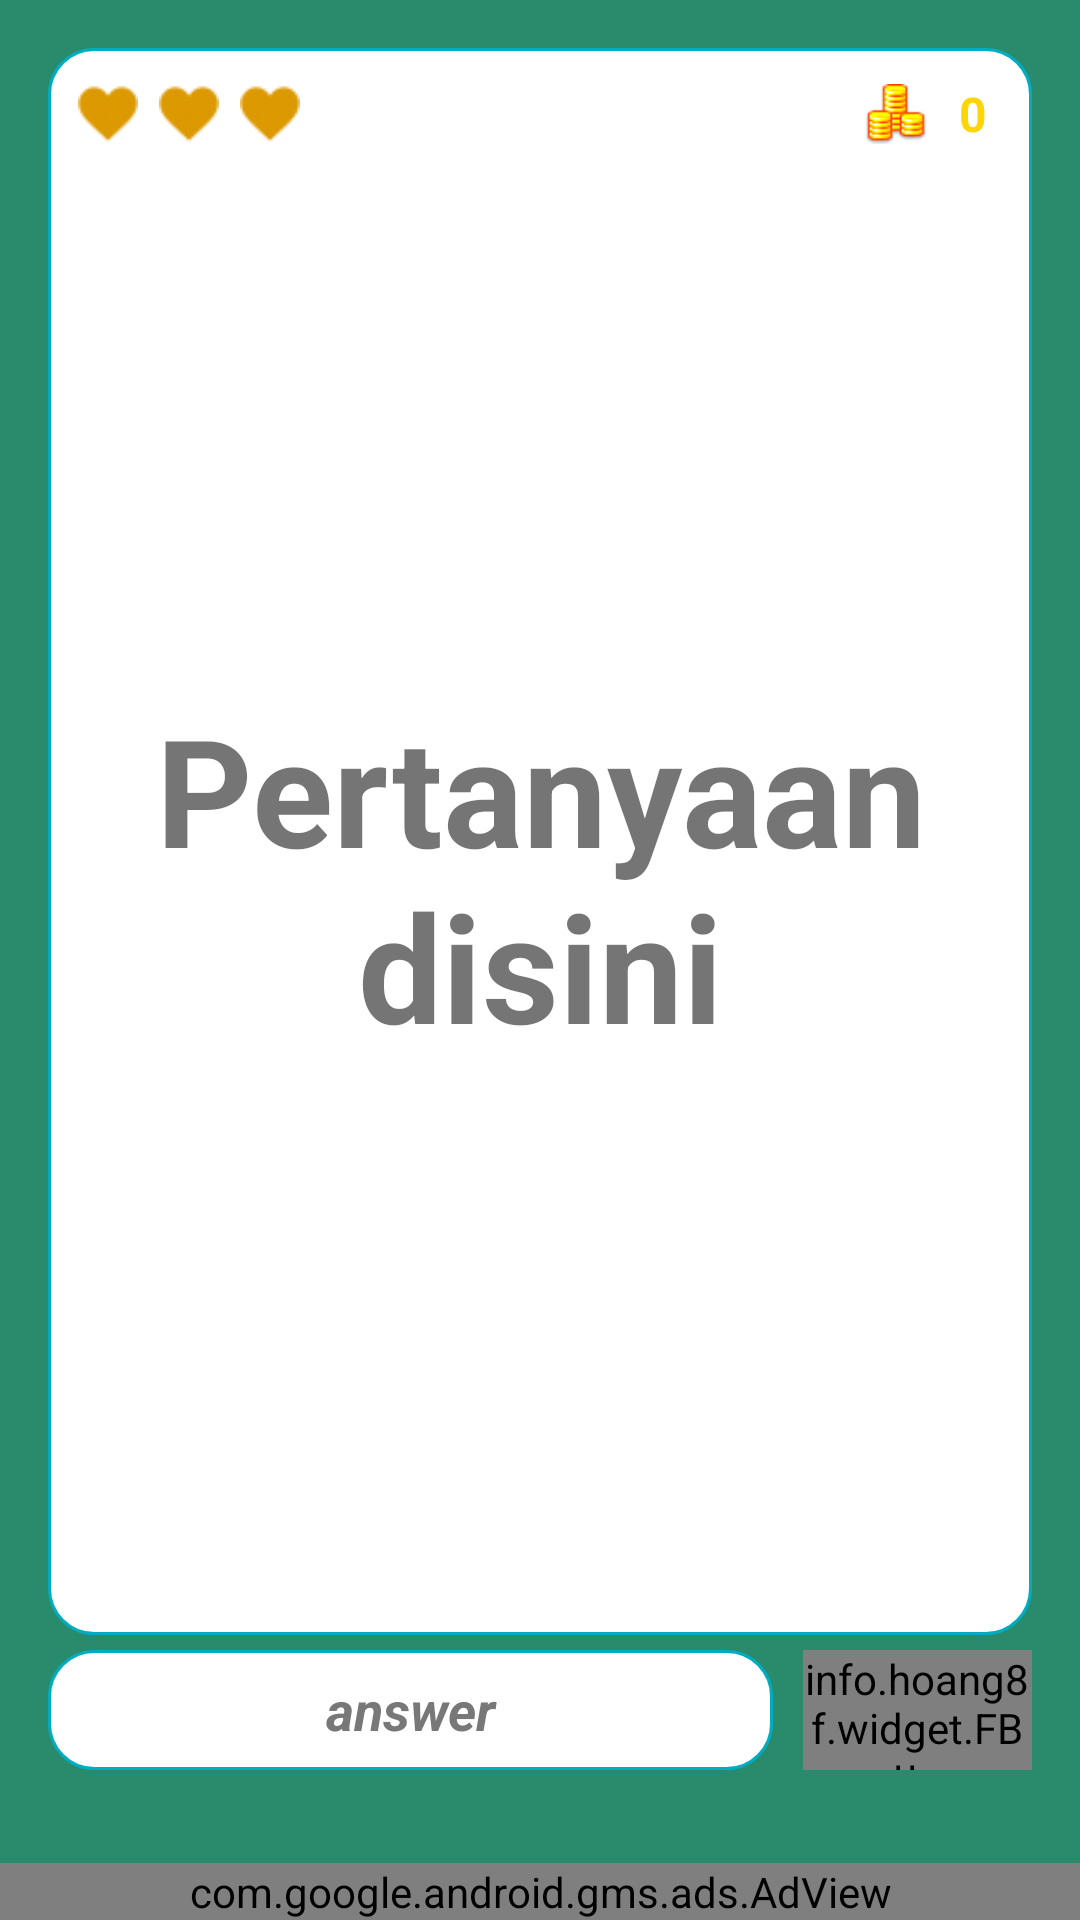

Android layout source for this screen:
<!-- AndroidManifest.xml: application theme AppTheme -->
<!-- res/layout/activity_detail_questions.xml -->
<?xml version="1.0" encoding="utf-8"?>
<RelativeLayout xmlns:android="http://schemas.android.com/apk/res/android"
    xmlns:ads="http://schemas.android.com/apk/res-auto"
    xmlns:fbutton="http://schemas.android.com/apk/res-auto"
    android:layout_width="match_parent"
    android:layout_height="match_parent">

    <LinearLayout
        android:id="@+id/bgColor"
        android:layout_width="match_parent"
        android:layout_height="match_parent"
        android:background="@color/fbutton_color_wet_asphalt"
        android:orientation="vertical"
        android:paddingLeft="@dimen/activity_horizontal_margin"
        android:paddingRight="@dimen/activity_horizontal_margin"
        android:paddingTop="@dimen/activity_vertical_margin">

        
        <LinearLayout
            android:layout_width="match_parent"
            android:layout_height="0dp"
            android:layout_weight="2"
            android:background="@drawable/text_find"
            android:orientation="vertical"
            android:padding="10dp">

            
            <LinearLayout
                android:layout_width="match_parent"
                android:layout_height="wrap_content"
                android:gravity="center_vertical"
                android:orientation="horizontal">

                
                <ImageView
                    android:id="@+id/help1"
                    android:layout_width="20dp"
                    android:layout_height="wrap_content"
                    android:layout_alignParentLeft="true"
                    android:layout_marginRight="7dp"
                    android:src="@drawable/help" />

                <ImageView
                    android:id="@+id/help2"
                    android:layout_width="20dp"
                    android:layout_height="wrap_content"
                    android:layout_marginRight="7dp"
                    android:layout_toRightOf="@id/help1"
                    android:src="@drawable/help" />

                <ImageView
                    android:id="@+id/help3"
                    android:layout_width="20dp"
                    android:layout_height="wrap_content"
                    android:layout_toRightOf="@id/help2"
                    android:src="@drawable/help" />
                

                <View
                    android:layout_width="0dp"
                    android:layout_height="1dp"
                    android:layout_weight="1" />

                <ImageView
                    android:id="@+id/cion"
                    android:layout_width="wrap_content"
                    android:layout_height="20dp"
                    android:src="@drawable/coins" />

                <TextView
                    android:id="@+id/oncoi"
                    android:layout_width="wrap_content"
                    android:layout_height="wrap_content"
                    android:paddingLeft="5dp"
                    android:paddingRight="5dp"
                    android:text="0"
                    android:textColor="#ffd505"
                    android:textSize="16dp"
                    android:textStyle="bold" />

            </LinearLayout>

            
            <ScrollView
                android:layout_width="match_parent"
                android:layout_height="match_parent">


                <TableLayout
                    android:layout_width="match_parent"
                    android:layout_height="wrap_content"
                    android:layout_gravity="center_vertical"
                    android:gravity="center_vertical">

                    <LinearLayout
                        android:layout_width="match_parent"
                        android:layout_height="match_parent"
                        android:gravity="bottom"
                        android:orientation="vertical">


                        <TextView
                            android:paddingTop="20dp"
                            android:paddingBottom="20dp"
                            android:layout_marginBottom="10dp"
                            android:layout_marginTop="10dp"
                            android:id="@+id/asking"
                            android:layout_width="match_parent"
                            android:layout_height="match_parent"
                            android:gravity="center_horizontal"
                            android:text="Pertanyaan disini"
                            android:textSize="50dp"
                            android:textStyle="bold" />

                        <ImageView
                            android:id="@+id/gambare"
                            android:layout_width="match_parent"
                            android:layout_height="wrap_content"
                            android:paddingTop="10dp"
                            android:visibility="gone" />


                    </LinearLayout>
                </TableLayout>

            </ScrollView>

        </LinearLayout>

        
        <LinearLayout
            android:layout_width="match_parent"
            android:layout_height="wrap_content"
            android:layout_marginBottom="50dp"
            android:layout_marginTop="5dp"
            android:gravity="center_vertical">

            <EditText
                android:id="@+id/onansw"
                android:layout_width="0dp"
                android:layout_height="40dp"
                android:layout_marginRight="10dp"
                android:layout_weight="2"
                android:background="@drawable/text_find"
                android:gravity="center"
                android:hint="answer"
                android:textColor="#787878"
                android:textColorHint="#787878"
                android:textStyle="bold|italic" />

            <Button
                android:id="@+id/findop2"
                style="@style/Base.Widget.AppCompat.Button.Colored"
                android:layout_width="50dp"
                android:layout_height="50dp"
                android:layout_weight="0.5"
                android:visibility="gone"
                android:text="CEK"
                android:textColor="#fff" />
            <info.hoang8f.widget.FButton
                android:id="@+id/findop"
                android:layout_width="40dp"
                android:layout_height="40dp"
                android:layout_weight="0.3"
                android:text="Cek"
                android:textAllCaps="false"
                android:textColor="@android:color/white"
                android:textSize="@dimen/text_size_button"
                fbutton:buttonColor="@color/fbutton_cek_color"
                fbutton:cornerRadius="10dp"
                fbutton:shadowColor="@color/fbutton_cek_shadow_color"
                fbutton:shadowEnabled="true"
                fbutton:shadowHeight="5dp" />
        </LinearLayout>

    </LinearLayout>

    
    <LinearLayout
        android:layout_width="match_parent"
        android:layout_height="match_parent"
        android:layout_centerVertical="true"
        android:gravity="center"
        android:orientation="vertical">

        <ImageView
            android:id="@+id/isCorrect"
            android:layout_width="match_parent"
            android:layout_height="wrap_content"
            android:animateLayoutChanges="true"
            android:src="@drawable/correctly"
            android:visibility="gone" />

        <TextView
            android:id="@+id/isCorrect2"
            android:layout_width="match_parent"
            android:layout_height="wrap_content"
            android:gravity="center"
            android:text="Benar atau Salah"
            android:textColor="#59b352"
            android:textSize="20dp"
            android:textStyle="bold"
            android:visibility="gone" />

    </LinearLayout>

    <com.google.android.gms.ads.AdView
        android:id="@+id/adView"
        android:layout_width="match_parent"
        android:layout_height="wrap_content"
        android:layout_alignParentBottom="true"
        android:layout_centerHorizontal="true"
        ads:adSize="BANNER"
        ads:adUnitId="@string/banner_ad_unit_id" />
</RelativeLayout>
<!-- resources referenced by this layout -->
<resources>
  <color name="fbutton_cek_color">#d2c705</color>
  <color name="fbutton_cek_shadow_color">#17cc00</color>
  <color name="fbutton_color_wet_asphalt">#298b6c</color>
  <dimen name="activity_horizontal_margin">16dp</dimen>
  <dimen name="activity_vertical_margin">16dp</dimen>
  <dimen name="text_size_button">20sp</dimen>
  <!-- drawable coins: png bitmap (drawable, 713 bytes) -->
  <!-- drawable correctly: png bitmap (drawable, 4605 bytes) -->
  <!-- drawable help: png bitmap (drawable, 425 bytes) -->
  <!-- drawable text_find (drawable) -->
  <?xml version="1.0" encoding="utf-8" ?>
  <shape xmlns:android="http://schemas.android.com/apk/res/android"
      android:thickness="0dp"
      android:shape="rectangle">
      <stroke android:width="1dp"
          android:color="#00acc1"/>
      <corners android:radius="15dp" />
      <gradient
          android:startColor="#FFFFFF"
          android:endColor="#FFFFFF"
          android:type="linear"
          android:angle="270"/>
  </shape>
  <string name="banner_ad_unit_id">ca-app-pub-6841232133600933/3921232600</string>
  <style name="AppTheme" parent="Theme.AppCompat.Light.NoActionBar">
          
          <item name="colorPrimary">@color/colorPrimary</item>
          <item name="colorPrimaryDark">@color/colorPrimaryDark</item>
          <item name="colorAccent">@color/colorAccent</item>
      </style>
  <color name="colorPrimary">#34495e</color>
  <color name="colorPrimaryDark">#2c3e50</color>
  <color name="colorAccent">#f1c40f</color>
</resources>
